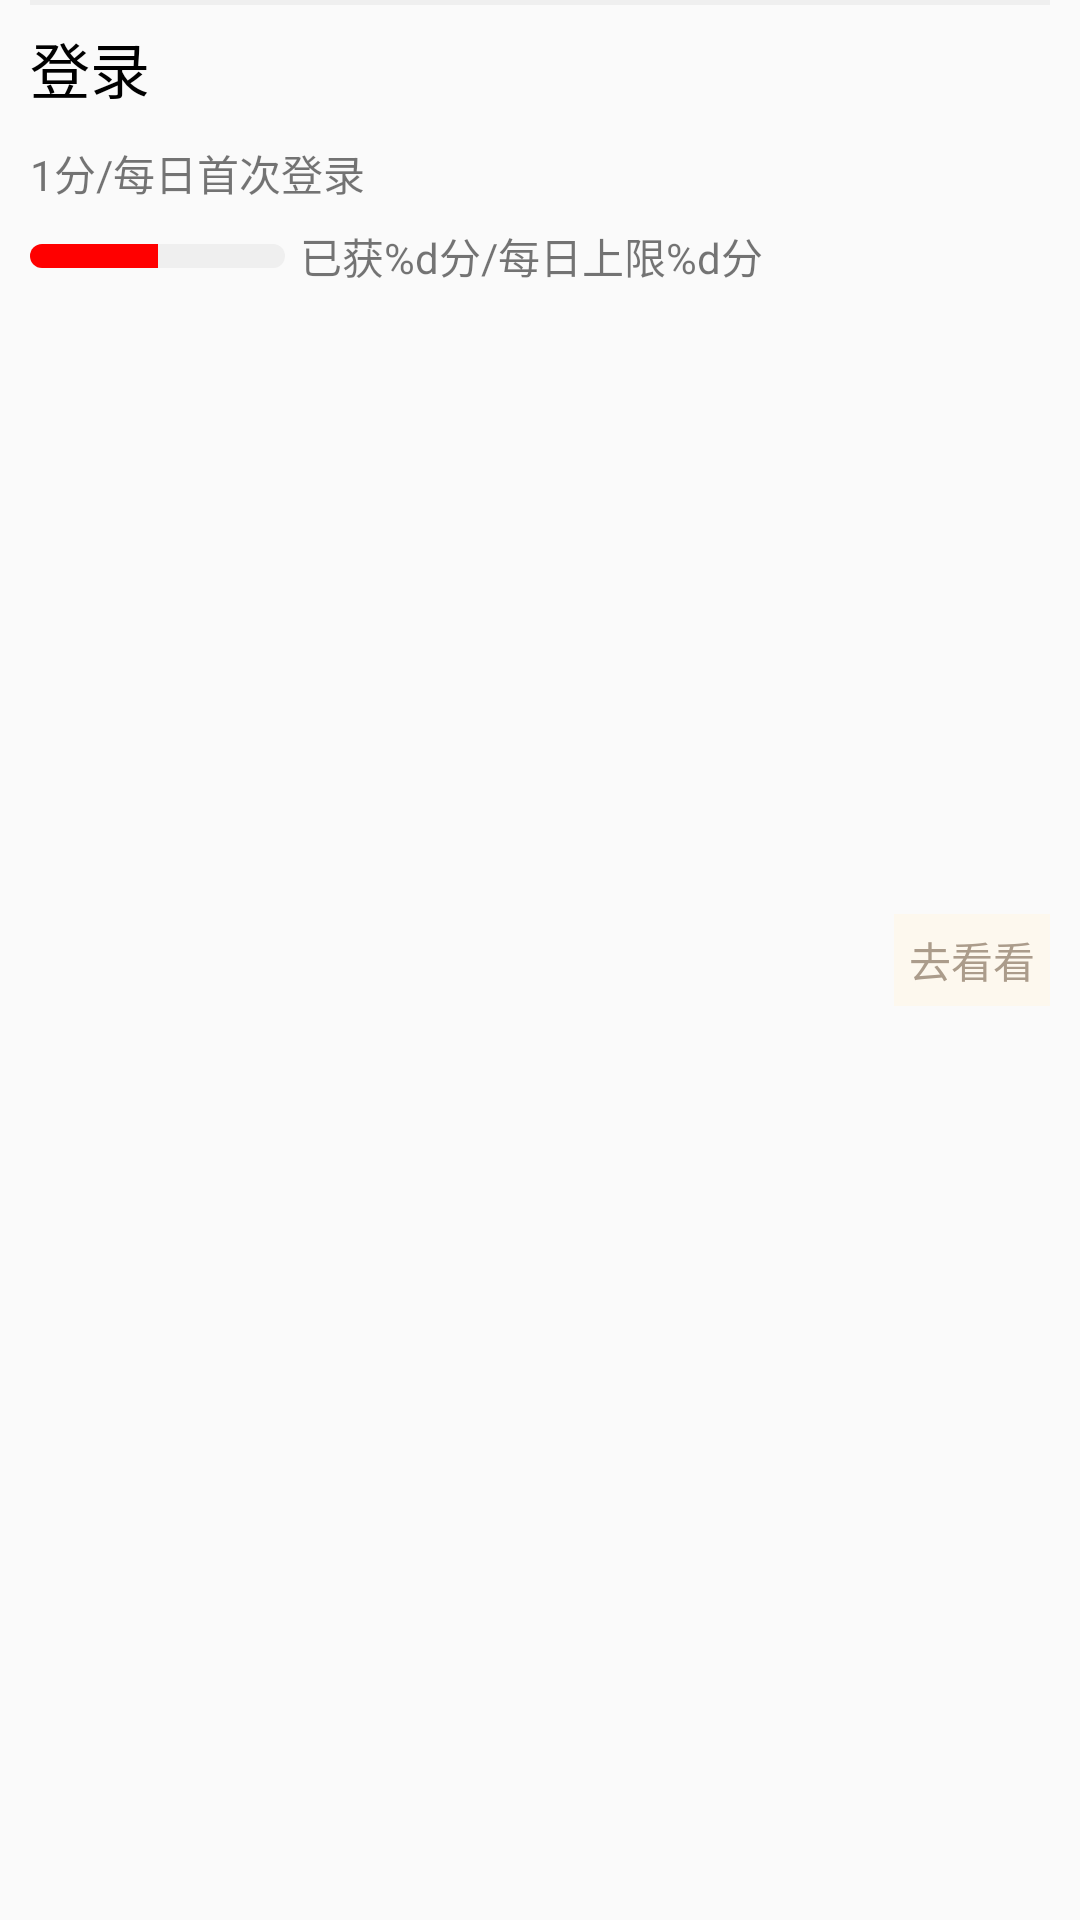

Here is an Android app screen rendered from its layout file. Give the layout XML and the strings, colors and styles it references.
<!-- AndroidManifest.xml: application theme AppTheme -->
<!-- res/layout/points_page_item_task.xml -->
<?xml version="1.0" encoding="utf-8"?>
<RelativeLayout xmlns:android="http://schemas.android.com/apk/res/android"
    android:layout_width="match_parent"
    android:layout_height="wrap_content"
    android:paddingStart="10dp"
    android:paddingEnd="10dp"
    android:paddingBottom="8dp">
    <ImageView
        android:layout_width="match_parent"
        android:layout_height="1.5dp"
        android:background="#efefef" />
    <TextView
        android:id="@+id/taskName"
        android:layout_width="wrap_content"
        android:layout_height="wrap_content"
        android:text="登录"
        android:textColor="#000000"
        android:layout_marginTop="8dp"
        android:textSize="20sp" />
    <TextView
        android:id="@+id/taskDescription"
        android:layout_width="match_parent"
        android:layout_height="wrap_content"
        android:layout_below="@id/taskName"
        android:layout_toLeftOf="@id/taskGo"
        android:layout_marginTop="10dp"
        android:layout_marginEnd="10dp"
        android:text="1分/每日首次登录" />

    <TextView
        android:id="@+id/taskGo"
        android:layout_width="wrap_content"
        android:layout_height="wrap_content"
        android:layout_alignParentEnd="true"
        android:layout_centerInParent="true"
        android:background="#fdf8ee"
        android:padding="5dp"
        android:text="去看看"
        android:textColor="#ab9c8b" />

    <LinearLayout
        android:layout_width="wrap_content"
        android:layout_height="wrap_content"
        android:orientation="horizontal"
        android:layout_below="@id/taskDescription"
        android:layout_marginTop="7dp">
        <ProgressBar
            android:id="@+id/progress_bar_points"
            style="?android:attr/progressBarStyleHorizontal"
            android:layout_width="85dp"
            android:layout_height="8dp"
            android:layout_gravity="center"
            android:max="100"
            android:progress="50"
            android:progressDrawable="@drawable/points_progressbar_bg"
            />

        <TextView
            android:id="@+id/taskPointsDetail"
            android:layout_width="wrap_content"
            android:layout_height="wrap_content"
            android:layout_marginStart="5dp"
            android:text="已获%d分/每日上限%d分" />
    </LinearLayout>

</RelativeLayout>
<!-- resources referenced by this layout -->
<resources>
  <!-- drawable points_progressbar_bg (drawable) -->
  <?xml version="1.0" encoding="UTF-8"?>
  <layer-list xmlns:android="http://schemas.android.com/apk/res/android">
      
      <item android:id="@android:id/background">
          <shape
              android:shape="rectangle">
              <solid android:color="#efefef"/>
              <corners android:radius="10dp"/>
          </shape>
      </item>
  
      
      <item android:id="@android:id/progress">
          <clip>
              <shape>
                  <corners android:radius="10dp"/>
                  <gradient
                      android:endColor="#ff0000"
                      android:startColor="#ff0000" />
              </shape>
          </clip>
      </item>
  </layer-list>
  <style name="AppTheme" parent="Theme.AppCompat.Light.NoActionBar">
          
          <item name="colorPrimary">@color/colorPrimary</item>
          <item name="colorPrimaryDark">#ffffff</item>
          <item name="colorAccent">@color/colorAccent</item>
          <item name="windowNoTitle">true</item>
          
      </style>
  <color name="colorPrimary">#F70606</color>
  <color name="colorAccent">#D81B60</color>
</resources>
